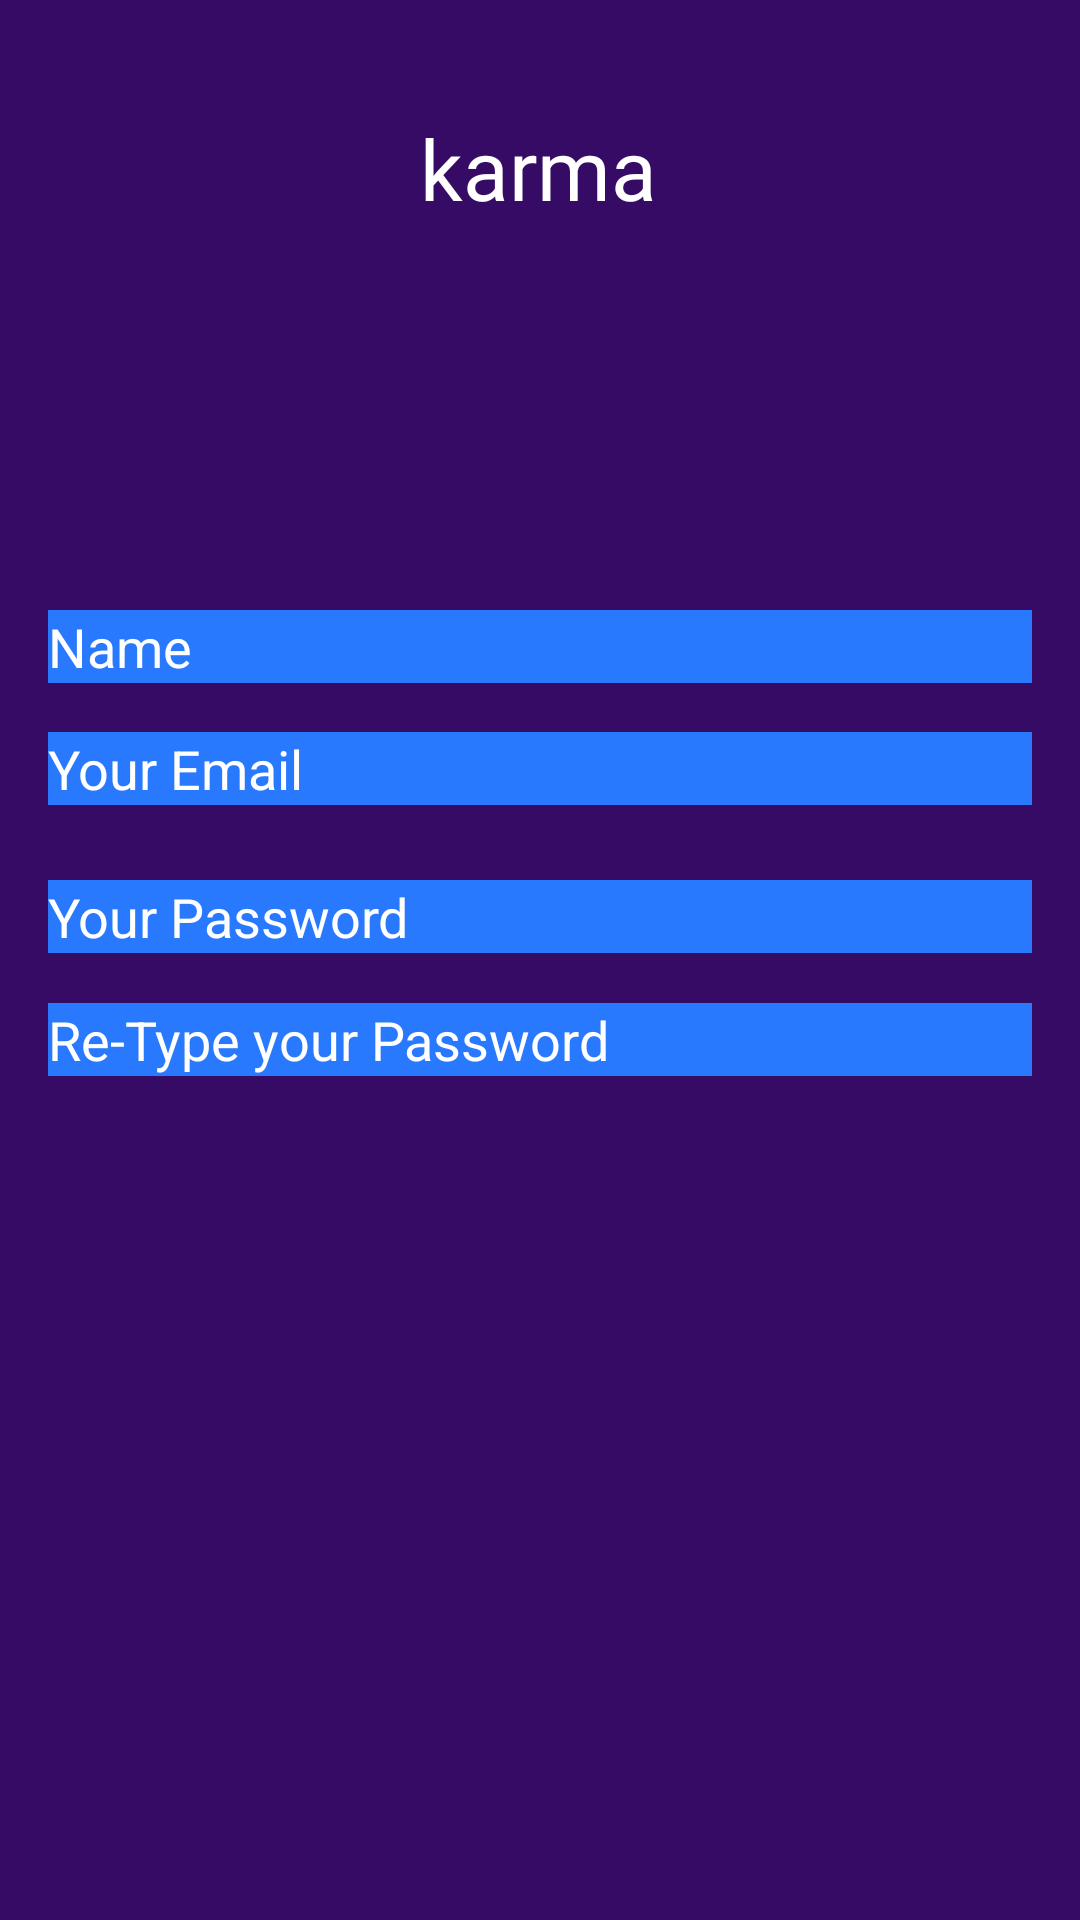

Write the Android layout XML for this screen, with the resource values it uses.
<!-- AndroidManifest.xml: application theme Theme.HelpMe2 -->
<!-- res/layout/fragment_register.xml -->
<?xml version="1.0" encoding="utf-8"?>
<androidx.constraintlayout.widget.ConstraintLayout xmlns:android="http://schemas.android.com/apk/res/android"
    xmlns:app="http://schemas.android.com/apk/res-auto"
    xmlns:tools="http://schemas.android.com/tools"
    android:layout_width="match_parent"
    android:layout_height="match_parent"
    android:background="#FA320763"
    tools:context=".Register">


    <androidx.constraintlayout.widget.ConstraintLayout
        android:id="@+id/constraintLayout"
        android:layout_width="match_parent"
        android:layout_height="match_parent"
        app:layout_constraintBottom_toTopOf="@+id/appHeadline"
        app:layout_constraintEnd_toEndOf="parent"
        app:layout_constraintHorizontal_bias="1.0"
        app:layout_constraintStart_toStartOf="parent"
        app:layout_constraintTop_toTopOf="parent"
        app:layout_constraintVertical_bias="0.0" />

    <TextView
        android:id="@+id/appHeadline"
        android:layout_width="wrap_content"
        android:layout_height="wrap_content"
        android:layout_marginLeft="16dp"
        android:layout_marginRight="16dp"
        android:fontFamily="@font/aclonica"
        android:text="@string/app_logo_headline"
        android:textColor="#FFFFFF"
        android:textSize="28sp"
        app:layout_constraintBottom_toBottomOf="parent"
        app:layout_constraintHorizontal_bias="0.498"
        app:layout_constraintLeft_toLeftOf="parent"
        app:layout_constraintRight_toRightOf="parent"
        app:layout_constraintTop_toTopOf="parent"
        app:layout_constraintVertical_bias="0.062" />

    <EditText
        android:id="@+id/registerFullName"
        style="@style/MaterialAlertDialog.MaterialComponents.Title.Icon.CenterStacked"
        android:layout_width="0dp"
        android:layout_height="wrap_content"
        android:layout_marginStart="16dp"
        android:layout_marginTop="152dp"
        android:layout_marginEnd="16dp"
        android:background="#2979FF"
        android:ems="10"
        android:hint="@string/user_name"
        android:inputType="textPersonName"
        android:text="@string/user_name"
        android:textColor="#FFFFFF"
        android:textColorHint="#FFFFFF"
        android:textSize="18sp"
        app:layout_constraintBottom_toTopOf="@+id/textEmailAddress"
        app:layout_constraintEnd_toEndOf="parent"
        app:layout_constraintHorizontal_bias="1.0"
        app:layout_constraintStart_toStartOf="parent"
        app:layout_constraintTop_toTopOf="parent"
        app:layout_constraintVertical_bias="0.757" />

    <EditText
        android:id="@+id/registerPass"
        android:layout_width="0dp"
        android:layout_height="wrap_content"
        android:layout_marginStart="16dp"
        android:layout_marginTop="300dp"
        android:layout_marginEnd="16dp"
        android:background="#2979FF"
        android:ems="10"
        android:hint="@string/your_password"
        android:inputType="textPassword"
        android:textColor="#FFFFFF"
        android:textColorHint="#FFFFFF"
        app:layout_constraintBottom_toTopOf="@+id/textView"
        app:layout_constraintEnd_toEndOf="parent"
        app:layout_constraintHorizontal_bias="0.0"
        app:layout_constraintStart_toStartOf="parent"
        app:layout_constraintTop_toTopOf="@+id/constraintLayout"
        tools:ignore="MissingConstraints" />

    <EditText
        android:id="@+id/retypePass"
        android:layout_width="0dp"
        android:layout_height="wrap_content"
        android:layout_marginStart="16dp"
        android:layout_marginEnd="16dp"
        android:background="#2979FF"
        android:ems="10"
        android:hint="@string/retype_your_password"
        android:inputType="textPassword"
        android:textColorHint="#FFFFFF"
        android:textSize="18sp"
        app:layout_constraintBottom_toBottomOf="parent"
        app:layout_constraintEnd_toEndOf="parent"
        app:layout_constraintHorizontal_bias="1.0"
        app:layout_constraintStart_toStartOf="parent"
        app:layout_constraintTop_toBottomOf="@+id/registerPass"
        app:layout_constraintVertical_bias="0.056" />

    <TextView
        android:id="@+id/textView"
        android:layout_width="wrap_content"
        android:layout_height="wrap_content"
        app:layout_constraintBottom_toBottomOf="parent"
        app:layout_constraintEnd_toEndOf="parent"
        app:layout_constraintStart_toStartOf="parent"
        app:layout_constraintTop_toTopOf="@+id/constraintLayout" />

    <EditText
        android:id="@+id/textEmailAddress"
        android:layout_width="0dp"
        android:layout_height="wrap_content"
        android:layout_marginStart="16dp"
        android:layout_marginLeft="16dp"
        android:layout_marginEnd="16dp"
        android:layout_marginRight="16dp"
        android:background="#2979FF"
        android:ems="10"
        android:hint="@string/your_email"
        android:inputType="textEmailAddress"
        android:textColor="#FFFFFF"
        android:textColorHint="#FFFFFF"
        app:layout_constraintBottom_toTopOf="@+id/registerPass"
        app:layout_constraintEnd_toEndOf="parent"
        app:layout_constraintHorizontal_bias="0.0"
        app:layout_constraintStart_toStartOf="parent"
        app:layout_constraintTop_toTopOf="parent"
        app:layout_constraintVertical_bias="0.907" />

</androidx.constraintlayout.widget.ConstraintLayout>
<!-- resources referenced by this layout -->
<resources>
  <string name="app_logo_headline">karma</string>
  <string name="retype_your_password">Re-Type your Password</string>
  <string name="user_name">Name</string>
  <string name="your_email">Your Email</string>
  <string name="your_password">Your Password</string>
  <style name="Theme.HelpMe2" parent="Theme.MaterialComponents.DayNight.DarkActionBar">
          
          <item name="colorPrimary">@color/purple_500</item>
          <item name="colorPrimaryVariant">@color/purple_700</item>
          <item name="colorOnPrimary">@color/white</item>
          
          <item name="colorSecondary">@color/teal_200</item>
          <item name="colorSecondaryVariant">@color/teal_700</item>
          <item name="colorOnSecondary">@color/black</item>
          
          <item name="android:statusBarColor" tools:targetApi="l">?attr/colorPrimaryVariant</item>
          
      </style>
  <!-- not gathered from this repository: default colours our renderer supplied (Android Studio template values) -->
  <color name="purple_500">#FF6200EE</color>
  <color name="purple_700">#FF3700B3</color>
  <color name="teal_200">#FF03DAC5</color>
  <color name="teal_700">#FF018786</color>
  <color name="black">#FF000000</color>
  <color name="white">#FFFFFFFF</color>
</resources>
